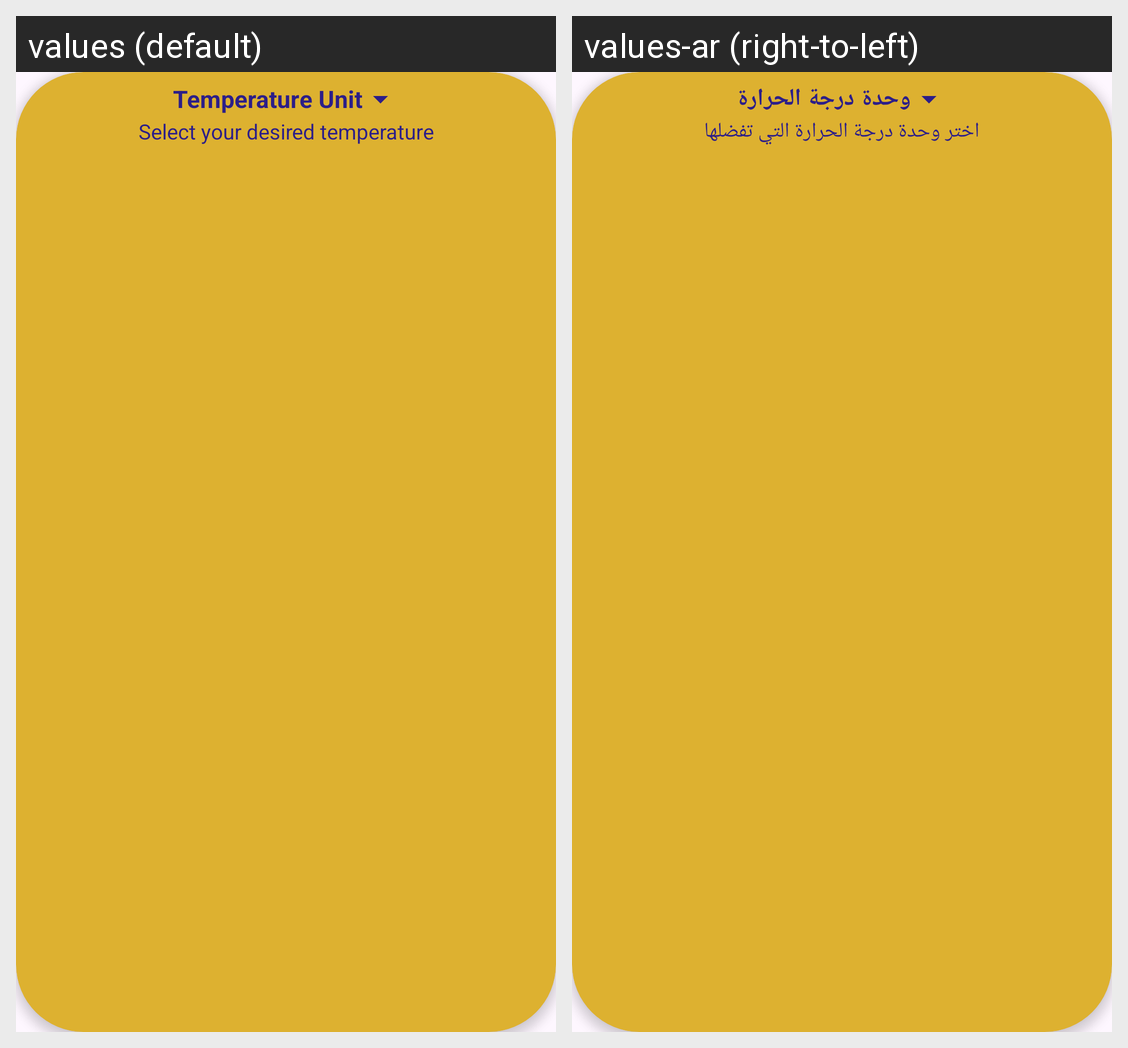

Translations of the strings shown on this Android screen, per locale in the grid:
Android screen res/layout/temperature_unit_item.xml rendered under 2 locales, left to right: values (default), values-ar (right-to-left). Device: Nexus 5 (rendered at 1080×1920; each locale shown at half size, 540×960, under a caption strip naming it); theme Theme.WeatherApp.
Strings drawn on this screen, with the default value and each locale's value (text and hints the layout hard-codes, and strings that could not be matched under every locale, appear in the picture but are not listed):

temperature_unit
  values: Temperature Unit
  values-ar: وحدة درجة الحرارة

choose_your_preferred_temperature_unit
  values: Select your desired temperature
  values-ar: اختر وحدة درجة الحرارة التي تفضلها
